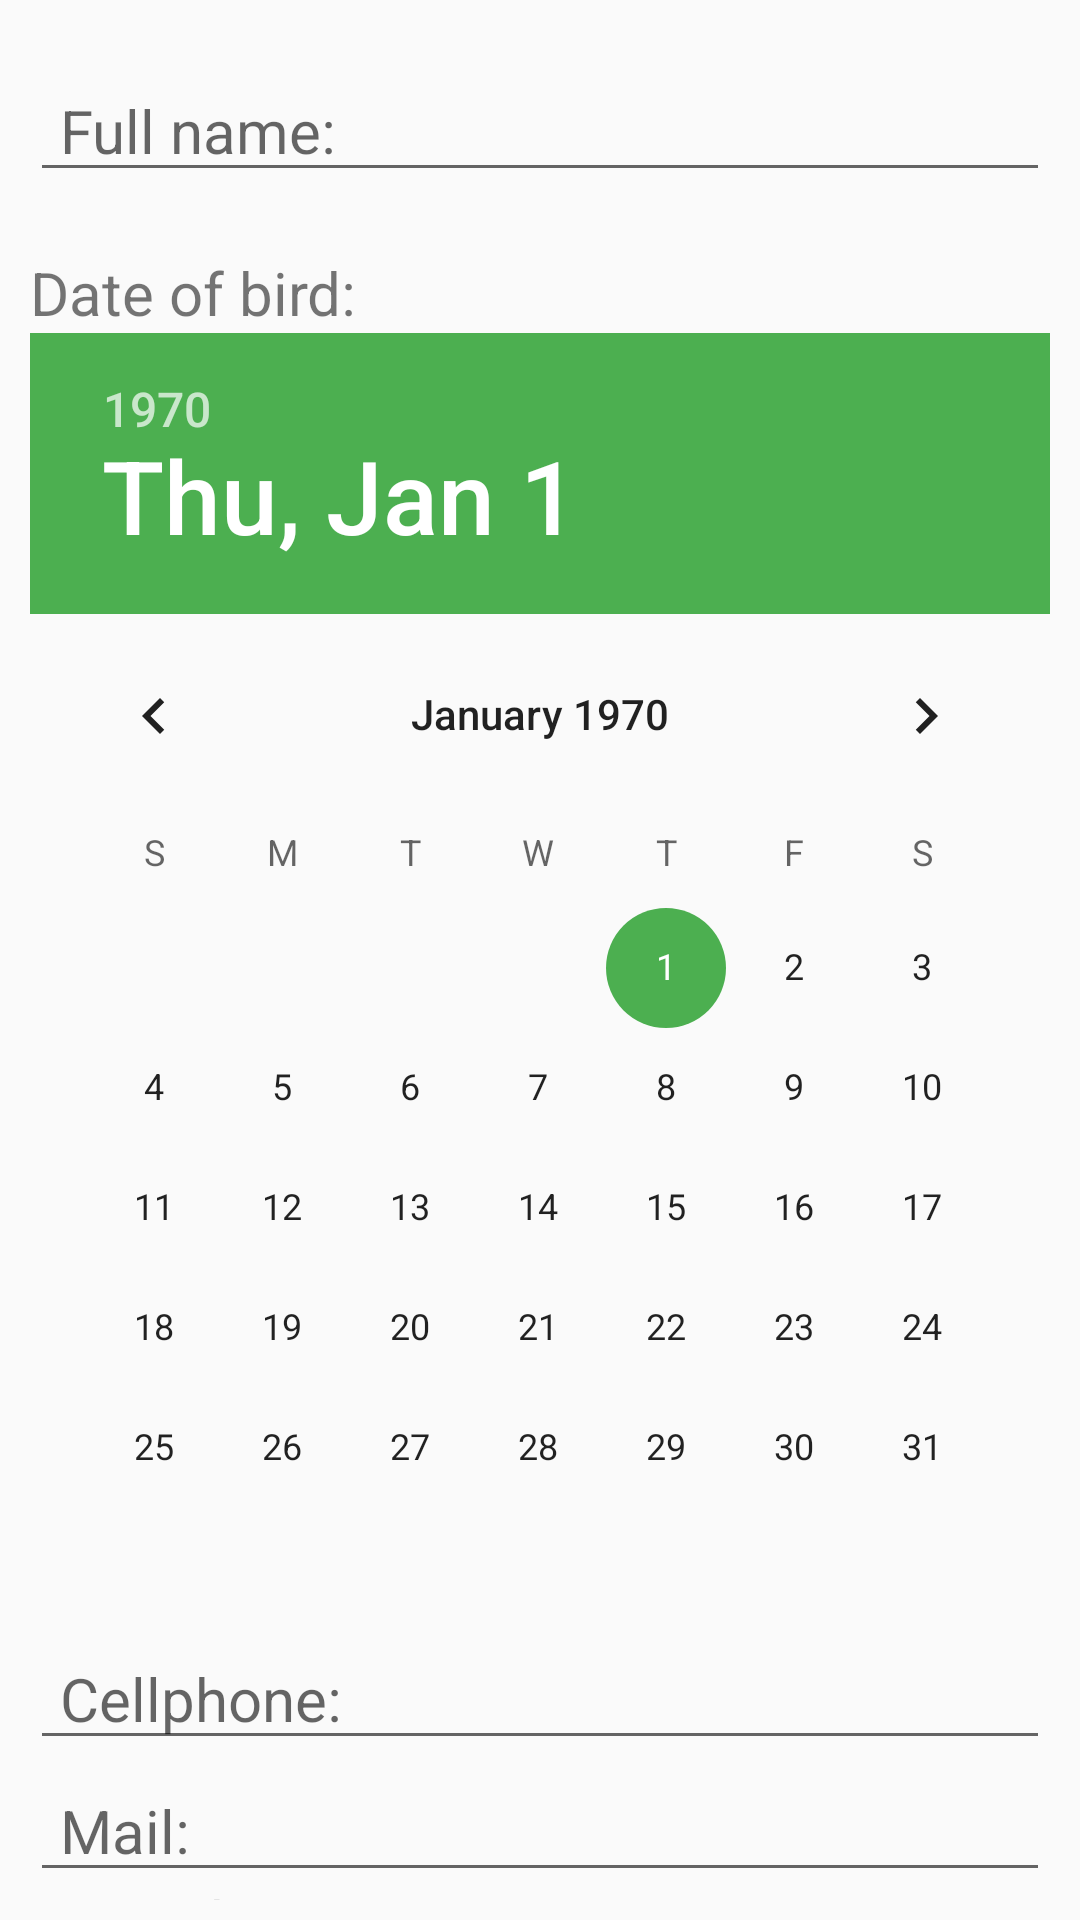

Produce the Android XML layout that renders to this screen, including the resource entries it uses.
<!-- AndroidManifest.xml: application theme AppTheme -->
<!-- res/layout/activity_main.xml -->
<?xml version="1.0" encoding="utf-8"?>
<androidx.appcompat.widget.LinearLayoutCompat
    xmlns:android="http://schemas.android.com/apk/res/android"
    xmlns:app="http://schemas.android.com/apk/res-auto"
    xmlns:tools="http://schemas.android.com/tools"
    android:layout_width="match_parent"
    android:layout_height="match_parent"
    android:orientation="vertical"
    tools:context=".MainActivity"
    android:paddingLeft="@dimen/left"
    android:paddingRight="@dimen/right"
    >

    <androidx.appcompat.widget.LinearLayoutCompat
        android:layout_width="match_parent"
        android:layout_height="wrap_content"
        android:orientation="horizontal"
        android:paddingTop="@dimen/titulos"
        >

        <EditText
            android:id="@+id/etNombre"
            android:layout_width="match_parent"
            android:layout_height="wrap_content"
            android:textSize="@dimen/titulos"
            android:paddingLeft="@dimen/left"
            android:hint="@string/nombreC"
            />

    </androidx.appcompat.widget.LinearLayoutCompat>

    <LinearLayout
        android:layout_width="match_parent"
        android:layout_height="wrap_content"
        android:orientation="horizontal"
        android:paddingTop="@dimen/top"
        >
        <TextView
            android:id="@+id/tvFecha1"
            android:layout_height="wrap_content"
            android:layout_width="wrap_content"
            android:text="@string/fecha"
            android:textSize="@dimen/titulos"
            android:paddingRight="@dimen/right"
            >
        </TextView>
        <TextView
            android:id="@+id/tvFecha"
            android:layout_height="wrap_content"
            android:layout_width="wrap_content"
            android:text=""
            android:textSize="@dimen/titulos">
        </TextView>

    </LinearLayout>
    <DatePicker
        android:id="@+id/dpMyPicker"
        android:layout_width="wrap_content"
        android:layout_height="wrap_content"
        android:layout_gravity="center"
        >
    </DatePicker>
    <LinearLayout
        android:layout_width="match_parent"
        android:layout_height="wrap_content"
        android:orientation="horizontal">
        <EditText
            android:id="@+id/etCell"
            android:layout_width="match_parent"
            android:layout_height="wrap_content"
            android:paddingLeft="@dimen/left"
            android:textSize="@dimen/titulos"
            android:hint="@string/cellPhone"
            >
        </EditText>
    </LinearLayout>
    <LinearLayout
        android:layout_width="match_parent"
        android:layout_height="wrap_content"
        android:orientation="horizontal">
        <EditText
            android:id="@+id/etMail"
            android:layout_width="match_parent"
            android:layout_height="wrap_content"
            android:paddingLeft="@dimen/left"
            android:textSize="@dimen/titulos"
            android:hint="@string/mail"
            >
        </EditText>
    </LinearLayout>
    <LinearLayout
        android:layout_width="match_parent"
        android:layout_height="wrap_content"
        android:orientation="horizontal"
        >
        <EditText
            android:id="@+id/etDescription"
            android:layout_width="match_parent"
            android:layout_height="wrap_content"
            android:textSize="@dimen/titulos"
            android:hint="@string/description"
            >
        </EditText>
    </LinearLayout>

    <Button
        android:id="@+id/btNext"
        android:layout_width="wrap_content"
        android:layout_height="wrap_content"
        android:text="@string/next"
        android:layout_gravity="center"
        android:onClick="nextPage"
        android:theme="@style/ButtonStyle"
        >
    </Button>
</androidx.appcompat.widget.LinearLayoutCompat>
<!-- resources referenced by this layout -->
<resources>
  <dimen name="left">10sp</dimen>
  <dimen name="right">10sp</dimen>
  <dimen name="titulos">20sp</dimen>
  <dimen name="top">20sp</dimen>
  <string name="cellPhone">Cellphone:  </string>
  <string name="description">Description</string>
  <string name="fecha">Date of bird:  </string>
  <string name="mail">Mail: </string>
  <string name="next">Next</string>
  <string name="nombreC">Full name:  </string>
  <style name="ButtonStyle" parent="AppTheme">
          <item name="colorButtonNormal">@color/colorAccent</item>
          <item name="colorControlHighlight">@color/colorWhite</item>
          <item name="android:textColor">@color/colorWhite</item>
      </style>
  <style name="AppTheme" parent="Theme.AppCompat.Light.DarkActionBar">
          
          <item name="colorPrimary">@color/colorPrimary</item>
          <item name="colorPrimaryDark">@color/colorPrimaryDark</item>
          <item name="colorAccent">@color/colorAccent</item>
      </style>
  <color name="colorAccent">#4CAF50</color>
  <color name="colorWhite">#FFFFFF</color>
  <color name="colorPrimary">#8BC34A</color>
  <color name="colorPrimaryDark">#03675D</color>
</resources>
